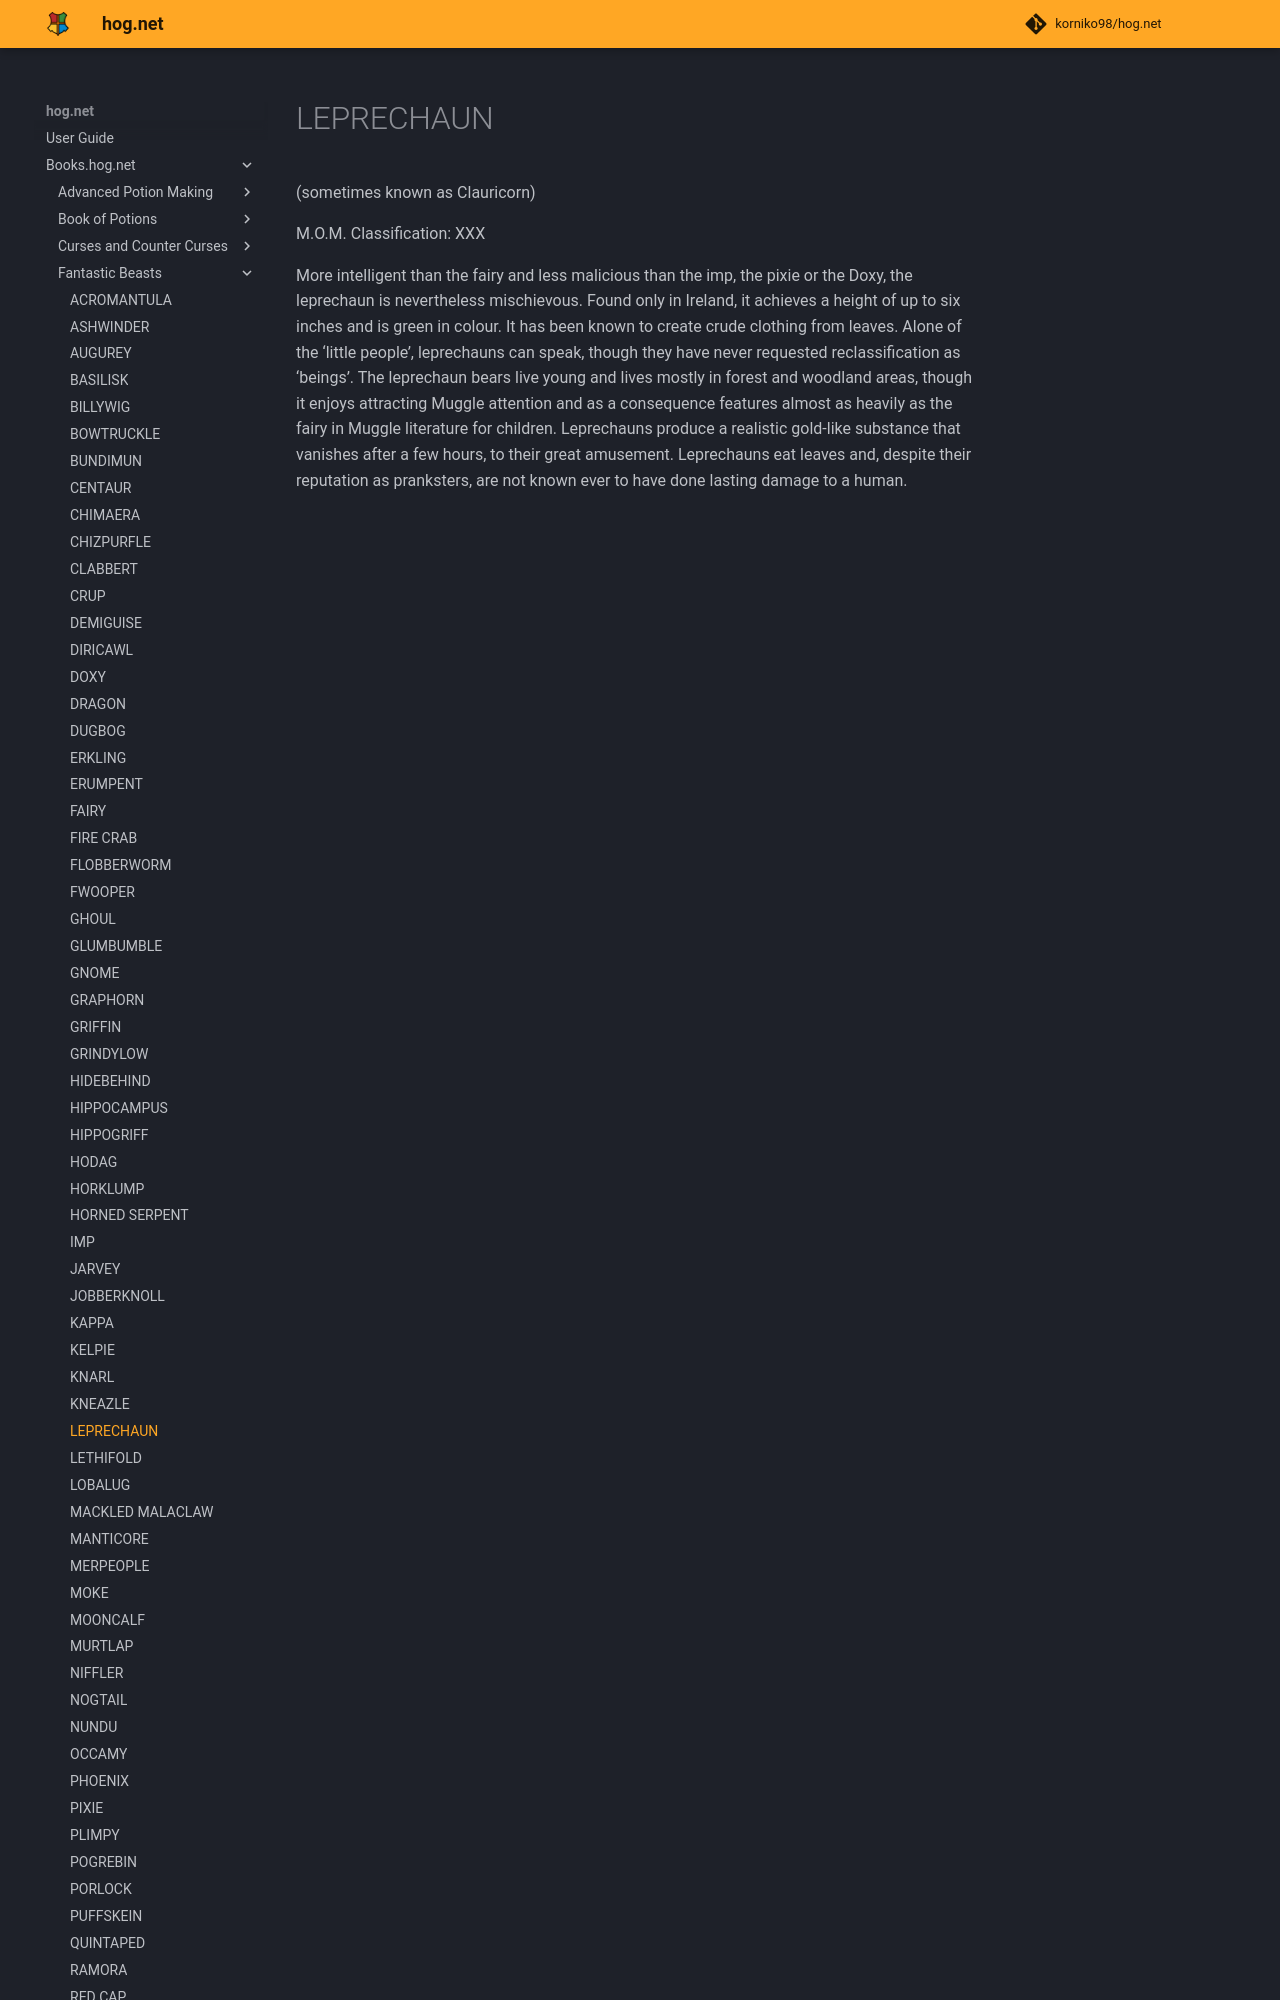

repository: korniko98/hog.net · page: Books.hog.net/Fantastic_Beasts/LEPRECHAUN/index.html · generator: mkdocs

# LEPRECHAUN  
(sometimes known as Clauricorn)  
  
M.O.M. Classification: XXX  
  
More intelligent than the fairy and less malicious than the imp, the pixie or the Doxy, the leprechaun is nevertheless mischievous. Found only in Ireland, it achieves a height of up to six inches and is green in colour. It has been known to create crude clothing from leaves. Alone of the ‘little people’, leprechauns can speak, though they have never requested reclassification as ‘beings’. The leprechaun bears live young and lives mostly in forest and woodland areas, though it enjoys attracting Muggle attention and as a consequence features almost as heavily as the fairy in Muggle literature for children. Leprechauns produce a realistic gold-li
